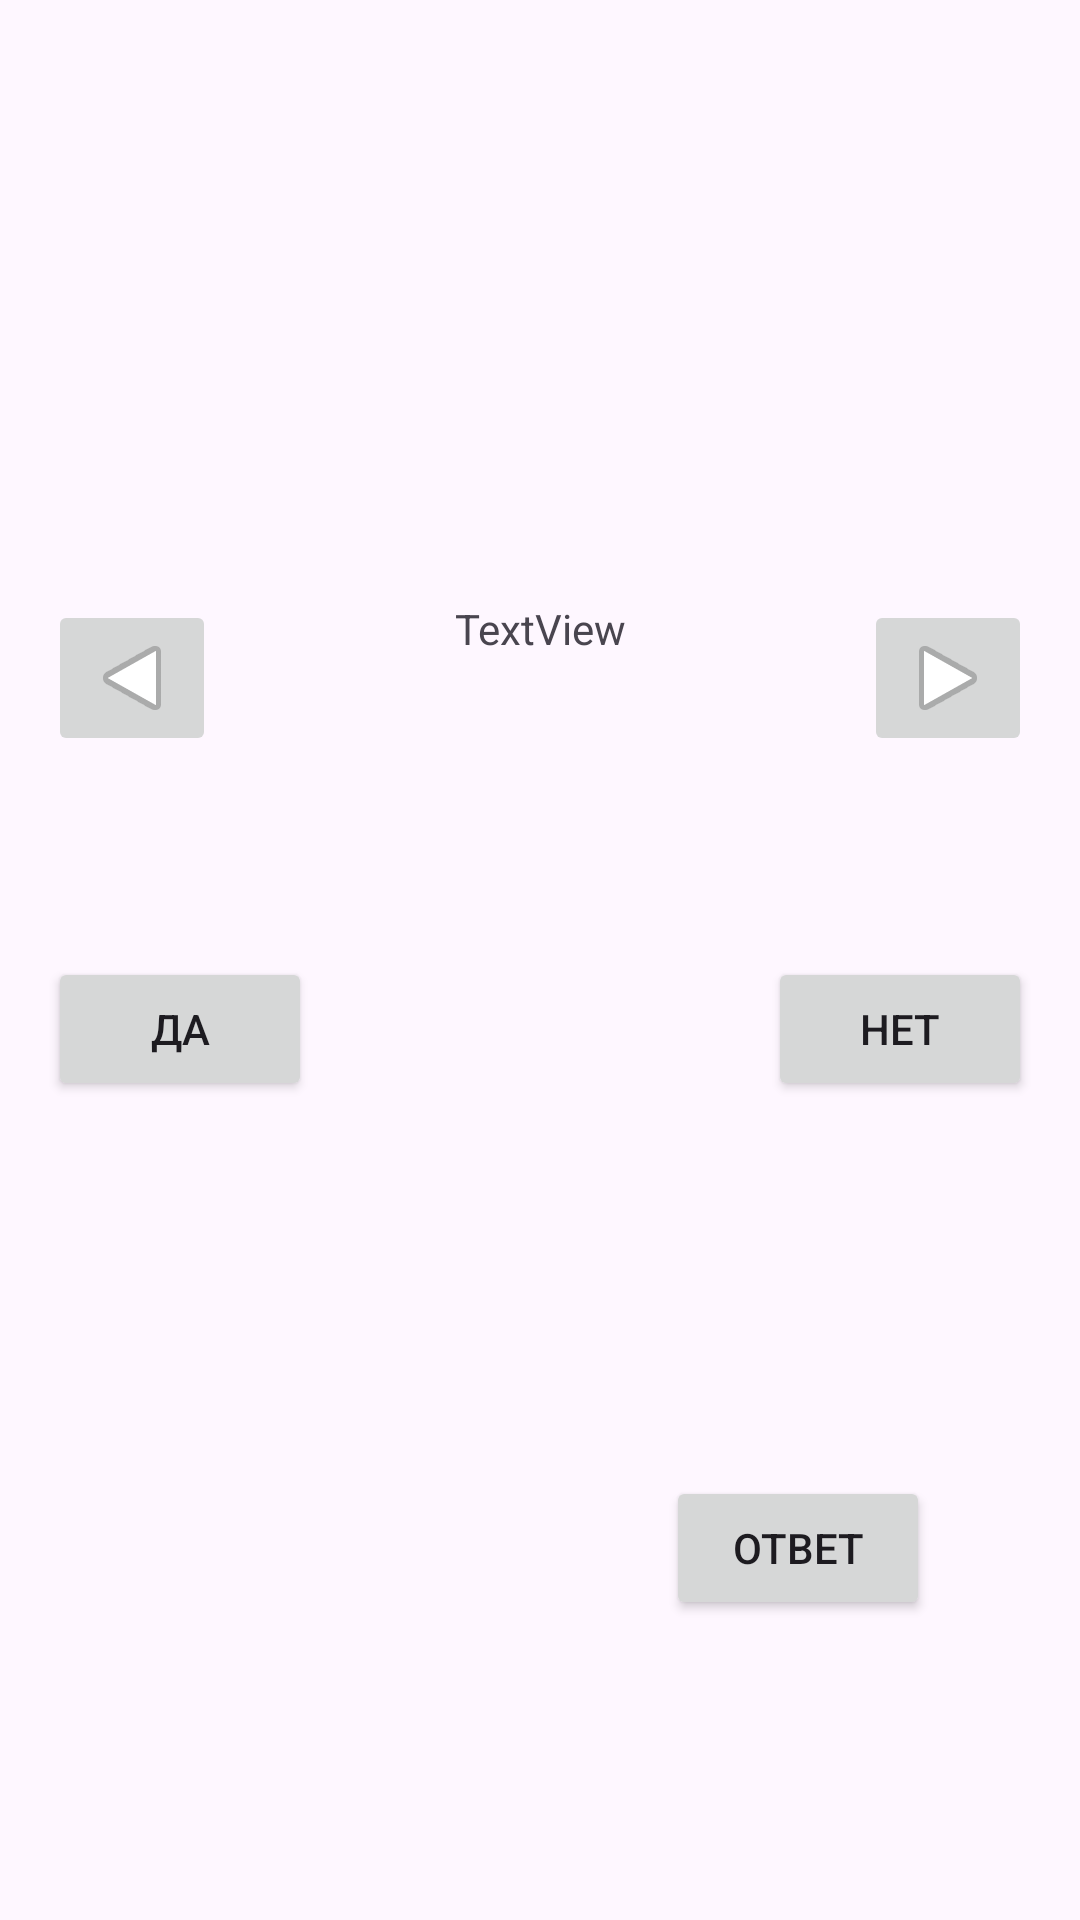

Reconstruct the res/layout file that produces this screen, plus the resources it refers to.
<!-- AndroidManifest.xml: application theme Theme.Quiz4IT_2023 -->
<!-- res/layout/activity_main.xml -->
<?xml version="1.0" encoding="utf-8"?>
<androidx.constraintlayout.widget.ConstraintLayout xmlns:android="http://schemas.android.com/apk/res/android"
    xmlns:app="http://schemas.android.com/apk/res-auto"
    xmlns:tools="http://schemas.android.com/tools"
    android:layout_width="match_parent"
    android:layout_height="match_parent"
    tools:context=".MainActivity">

    <ImageButton
        android:id="@+id/btnPrev"
        android:layout_width="wrap_content"
        android:layout_height="wrap_content"
        android:layout_marginStart="16dp"
        android:layout_marginTop="200dp"
        android:rotation="180"
        app:layout_constraintStart_toStartOf="parent"
        app:layout_constraintTop_toTopOf="parent"
        app:srcCompat="@android:drawable/ic_media_play" />

    <ImageButton
        android:id="@+id/btnNext"
        android:layout_width="wrap_content"
        android:layout_height="wrap_content"
        android:layout_marginEnd="16dp"
        app:layout_constraintEnd_toEndOf="parent"
        app:layout_constraintTop_toTopOf="@+id/btnPrev"
        app:srcCompat="@android:drawable/ic_media_play" />

    <TextView
        android:id="@+id/tvQuestion"
        android:layout_width="0dp"
        android:layout_height="wrap_content"
        android:gravity="center"
        android:text="TextView"
        app:layout_constraintEnd_toStartOf="@+id/btnNext"
        app:layout_constraintHorizontal_bias="0.496"
        app:layout_constraintStart_toEndOf="@+id/btnPrev"
        app:layout_constraintTop_toTopOf="@+id/btnPrev" />

    <Button
        android:id="@+id/btnTrue"
        android:layout_width="wrap_content"
        android:layout_height="wrap_content"
        android:layout_marginStart="16dp"
        android:layout_marginTop="100dp"
        android:text="@string/true_button"
        app:layout_constraintStart_toStartOf="parent"
        app:layout_constraintTop_toBottomOf="@+id/tvQuestion" />

    <Button
        android:id="@+id/btnFalse"
        android:layout_width="wrap_content"
        android:layout_height="wrap_content"
        android:layout_marginEnd="16dp"
        android:text="@string/false_button"
        app:layout_constraintEnd_toEndOf="parent"
        app:layout_constraintTop_toTopOf="@+id/btnTrue" />

    <Button
        android:id="@+id/btnCheat"
        android:layout_width="wrap_content"
        android:layout_height="wrap_content"
        android:layout_marginEnd="50dp"
        android:layout_marginBottom="100dp"
        android:text="Ответ"
        app:layout_constraintBottom_toBottomOf="parent"
        app:layout_constraintEnd_toEndOf="parent" />
</androidx.constraintlayout.widget.ConstraintLayout>
<!-- resources referenced by this layout -->
<resources>
  <string name="false_button">нет</string>
  <string name="true_button">да</string>
  <style name="Theme.Quiz4IT_2023" parent="Base.Theme.Quiz4IT_2023" />
  <style name="Base.Theme.Quiz4IT_2023" parent="Theme.Material3.DayNight.NoActionBar">
          
          
      </style>
</resources>
